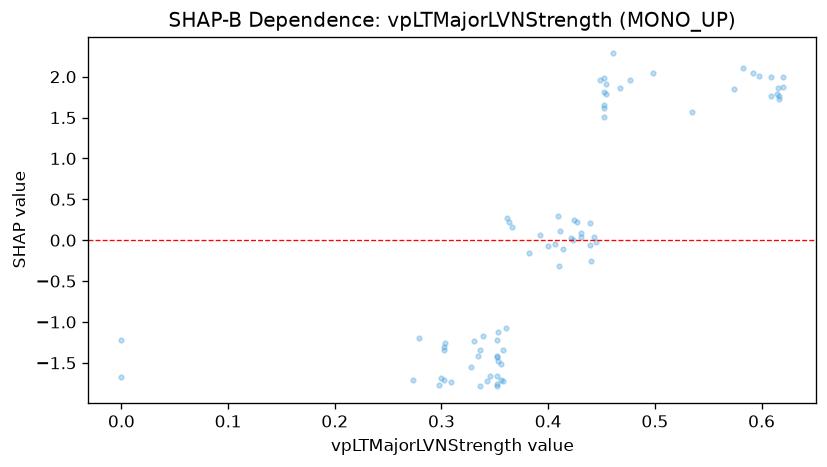

The file beside this chart, header and first rows:
feature_value, shap_value
0.302, -1.34
0.309, -1.733
0.302, -1.309
0.302, -1.709
0.303, -1.261
0.406, -0.04605
0.409, 0.2969
0.424, 0.2512
0.279, -1.2
0.0, -1.221
0.0, -1.675
0.273, -1.707
0.535, 1.563
0.298, -1.768
0.3, -1.688
0.33, -1.235
0.339, -1.168
0.343, -1.722
0.352, -1.221
0.352, -1.661
0.352, -1.786
0.352, -1.754
0.356, -1.705
0.358, -1.719
0.361, 0.2721
0.363, 0.2179
0.592, 2.045
0.62, 1.991
0.609, 1.77
0.616, 1.725
0.616, 1.77
0.609, 2
0.614, 1.787
0.615, 1.862
0.62, 1.877
0.353, -1.475
0.352, -1.412
0.352, -1.433
0.334, -1.412
0.328, -1.546
0.356, -1.517
0.353, -1.127
0.598, 2.003
0.583, 2.101
0.574, 1.846
0.439, 0.2108
0.498, 2.042
0.461, 2.284
0.452, 1.65
0.477, 1.958
0.454, 1.793
0.454, 1.907
0.427, 0.2174
0.449, 1.958
0.467, 1.866
0.452, 1.811
0.44, -0.2556
0.431, 0.04164
0.431, 0.08739
0.445, -0.02356
... 19 more rows
